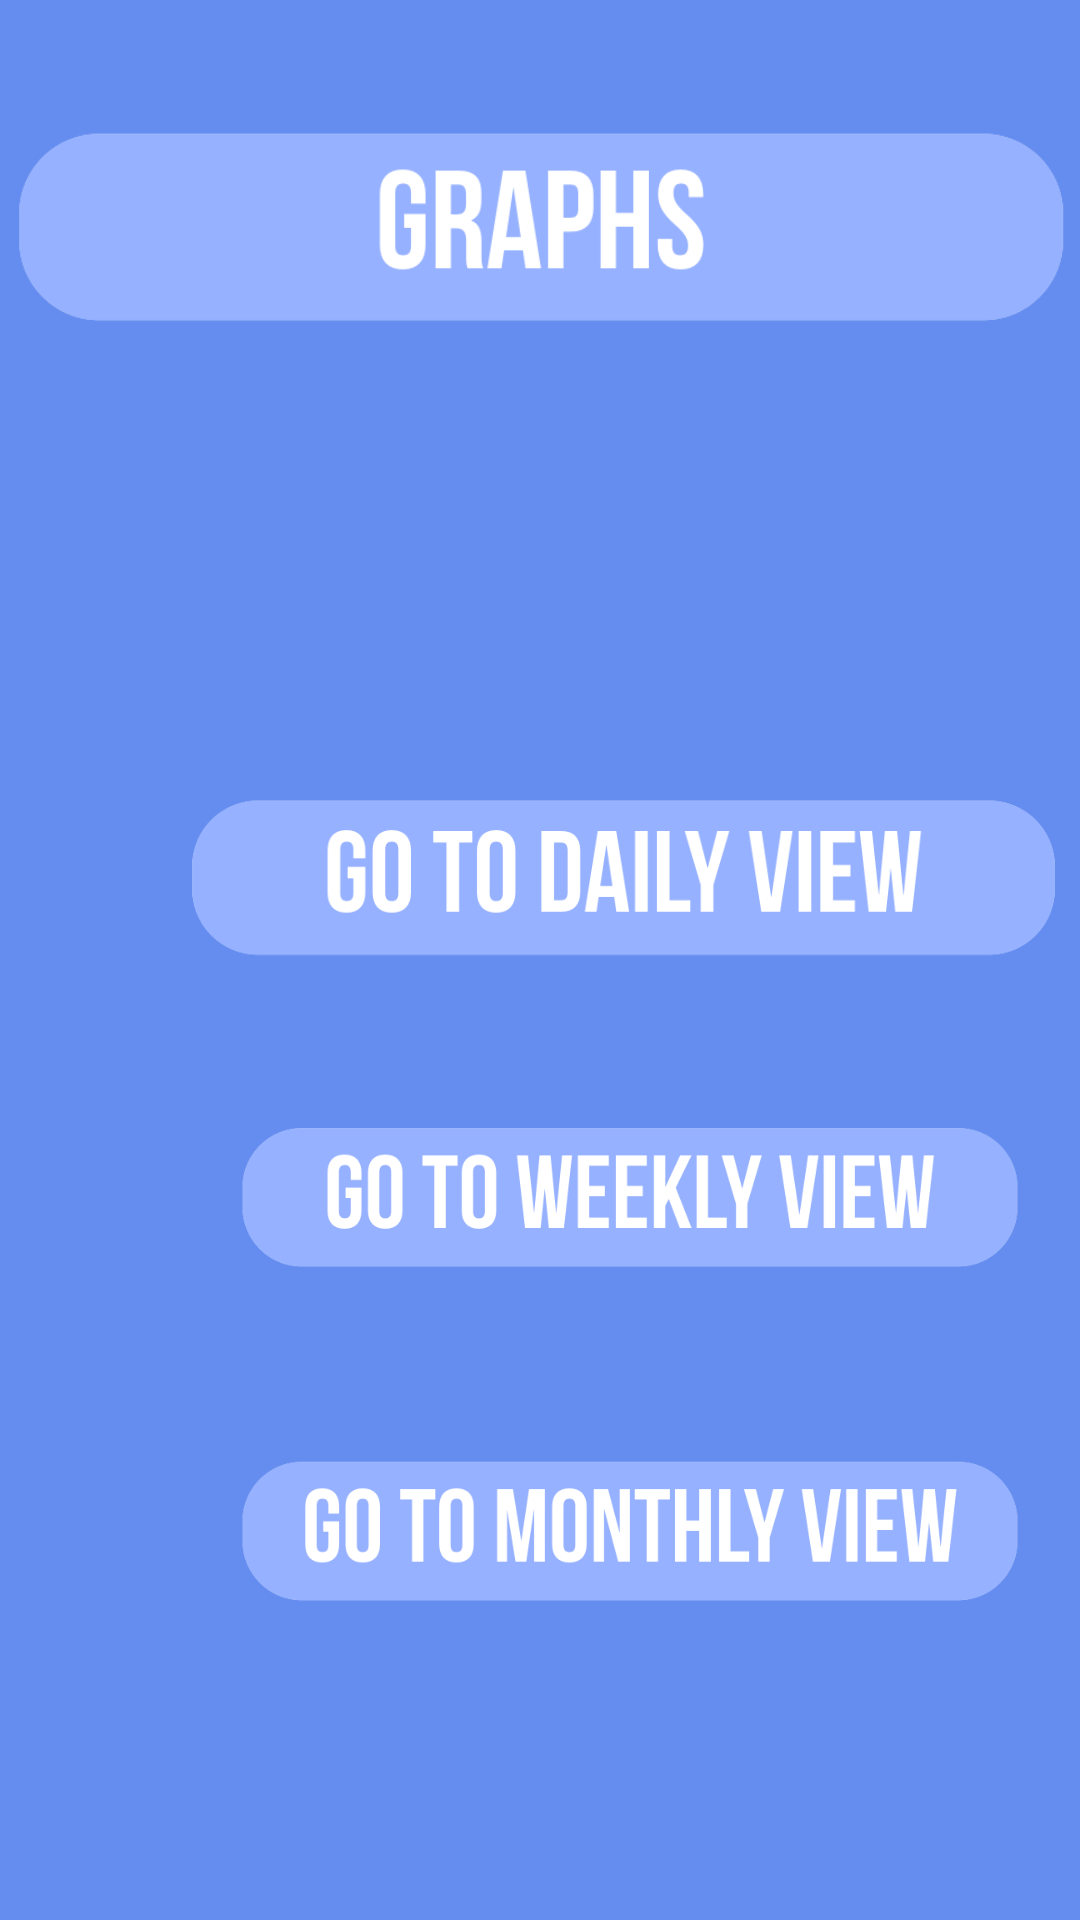

This screen was rendered from an Android layout file. Write that file and the resources it references.
<!-- AndroidManifest.xml: application theme Theme.AlcoholConsumptionTracker -->
<!-- res/layout/fragment_notifications.xml -->
<?xml version="1.0" encoding="utf-8"?>
<androidx.constraintlayout.widget.ConstraintLayout xmlns:android="http://schemas.android.com/apk/res/android"
    xmlns:app="http://schemas.android.com/apk/res-auto"
    xmlns:tools="http://schemas.android.com/tools"
    android:layout_width="match_parent"
    android:layout_height="match_parent"
    android:id="@+id/view_Landing"
    tools:context=".ui.notifications.NotificationsFragment">




    <RelativeLayout
        android:layout_width="match_parent"
        android:layout_height="match_parent"
        android:background="@color/match_background"
        android:paddingTop="25dp"
        app:layout_constraintStart_toStartOf="parent">



        <TextView
            android:id="@+id/textView"
            android:layout_width="wrap_content"
            android:layout_height="wrap_content"
            android:layout_marginStart="115dp"
            android:layout_marginTop="20dp"
            android:text="Select View"
            android:textColor="@color/white"
            android:textSize="34sp"
            android:textStyle="bold"
            app:layout_constraintEnd_toEndOf="parent"
            app:layout_constraintStart_toStartOf="parent"
            app:layout_constraintTop_toTopOf="parent" />



        <ImageView
            android:id="@+id/graphs"
            android:layout_width="wrap_content"
            android:layout_height="wrap_content"
            android:layout_alignParentStart="true"
            android:layout_alignParentTop="true"
            android:layout_marginStart="-22dp"
            android:layout_marginTop="-65dp"
            android:src="@drawable/graphstitlebar" />

    </RelativeLayout>

    <ImageButton
        android:id="@+id/button_to_monthly_view"
        android:layout_marginStart="60dp"
        app:layout_constraintStart_toStartOf="parent"
        app:layout_constraintTop_toBottomOf="@+id/button_to_weekly_view"
        tools:ignore="MissingConstraints"
        android:layout_width="300dp"
        android:layout_height="100dp"
        android:layout_marginTop="10dp"
        android:layout_marginLeft="-40dp"
        android:src="@drawable/gotomonthlyview"
        android:scaleType="fitCenter"
        android:background="@android:color/transparent"
        android:contentDescription="Button Description"/>

    <ImageButton
        android:id="@+id/button_to_daily_view"
        app:layout_constraintStart_toStartOf="parent"
        app:layout_constraintTop_toTopOf="parent"
        tools:ignore="MissingConstraints"
        android:layout_width="300dp"
        android:layout_height="100dp"
        android:layout_marginLeft="60dp"
        android:layout_marginTop="240dp"
        android:src="@drawable/gotodailyview"
        android:scaleType="fitCenter"
        android:background="@android:color/transparent"
        android:contentDescription="Button Description" />

    <ImageButton
        android:id="@+id/button_to_weekly_view"
        app:layout_constraintStart_toStartOf="parent"
        app:layout_constraintTop_toBottomOf="@+id/button_to_daily_view"
        tools:ignore="MissingConstraints"
        android:layout_width="300dp"
        android:layout_height="100dp"
        android:layout_marginLeft="60dp"
        android:layout_marginTop="10dp"
        android:src="@drawable/gotoweeklyview"
        android:scaleType="fitCenter"
        android:background="@android:color/transparent"
        android:contentDescription="Button Description"/>


</androidx.constraintlayout.widget.ConstraintLayout>
<!-- resources referenced by this layout -->
<resources>
  <color name="match_background">#658df0</color>
  <color name="white">#FFFFFFFF</color>
  <!-- drawable gotodailyview: png bitmap (drawable, 13763 bytes) -->
  <!-- drawable gotomonthlyview: png bitmap (drawable, 13850 bytes) -->
  <!-- drawable gotoweeklyview: png bitmap (drawable, 15467 bytes) -->
  <!-- drawable graphstitlebar: png bitmap (drawable, 10600 bytes) -->
  <style name="Theme.AlcoholConsumptionTracker" parent="Theme.MaterialComponents.DayNight.DarkActionBar">
          
          <item name="colorPrimary">@color/purple_500</item>
          <item name="colorPrimaryVariant">@color/purple_700</item>
          <item name="colorOnPrimary">@color/white</item>
          
          <item name="colorSecondary">@color/teal_200</item>
          <item name="colorSecondaryVariant">@color/teal_700</item>
          <item name="colorOnSecondary">@color/black</item>
          
          <item name="android:statusBarColor">?attr/colorPrimaryVariant</item>
          
      </style>
  <color name="purple_500">#FF6200EE</color>
  <color name="purple_700">#FF3700B3</color>
  <color name="teal_200">#FF03DAC5</color>
  <color name="teal_700">#FF018786</color>
  <color name="black">#FF000000</color>
</resources>
